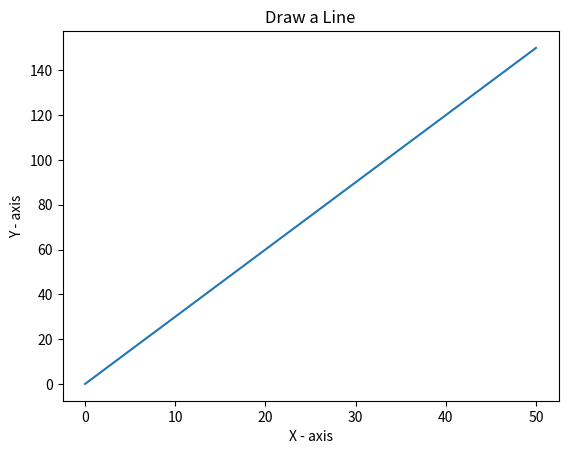

Recreate this plot in Python.
import matplotlib.pyplot as plt

# Data for plotting
x = [0, 10, 20, 30, 40, 50]
y = [0, 30, 60, 90, 120, 150]

# Draw line
plt.plot(x, y)

# Add labels and title
plt.xlabel("X - axis")
plt.ylabel("Y - axis")
plt.title("Draw a Line")

# Display graph
plt.show()
